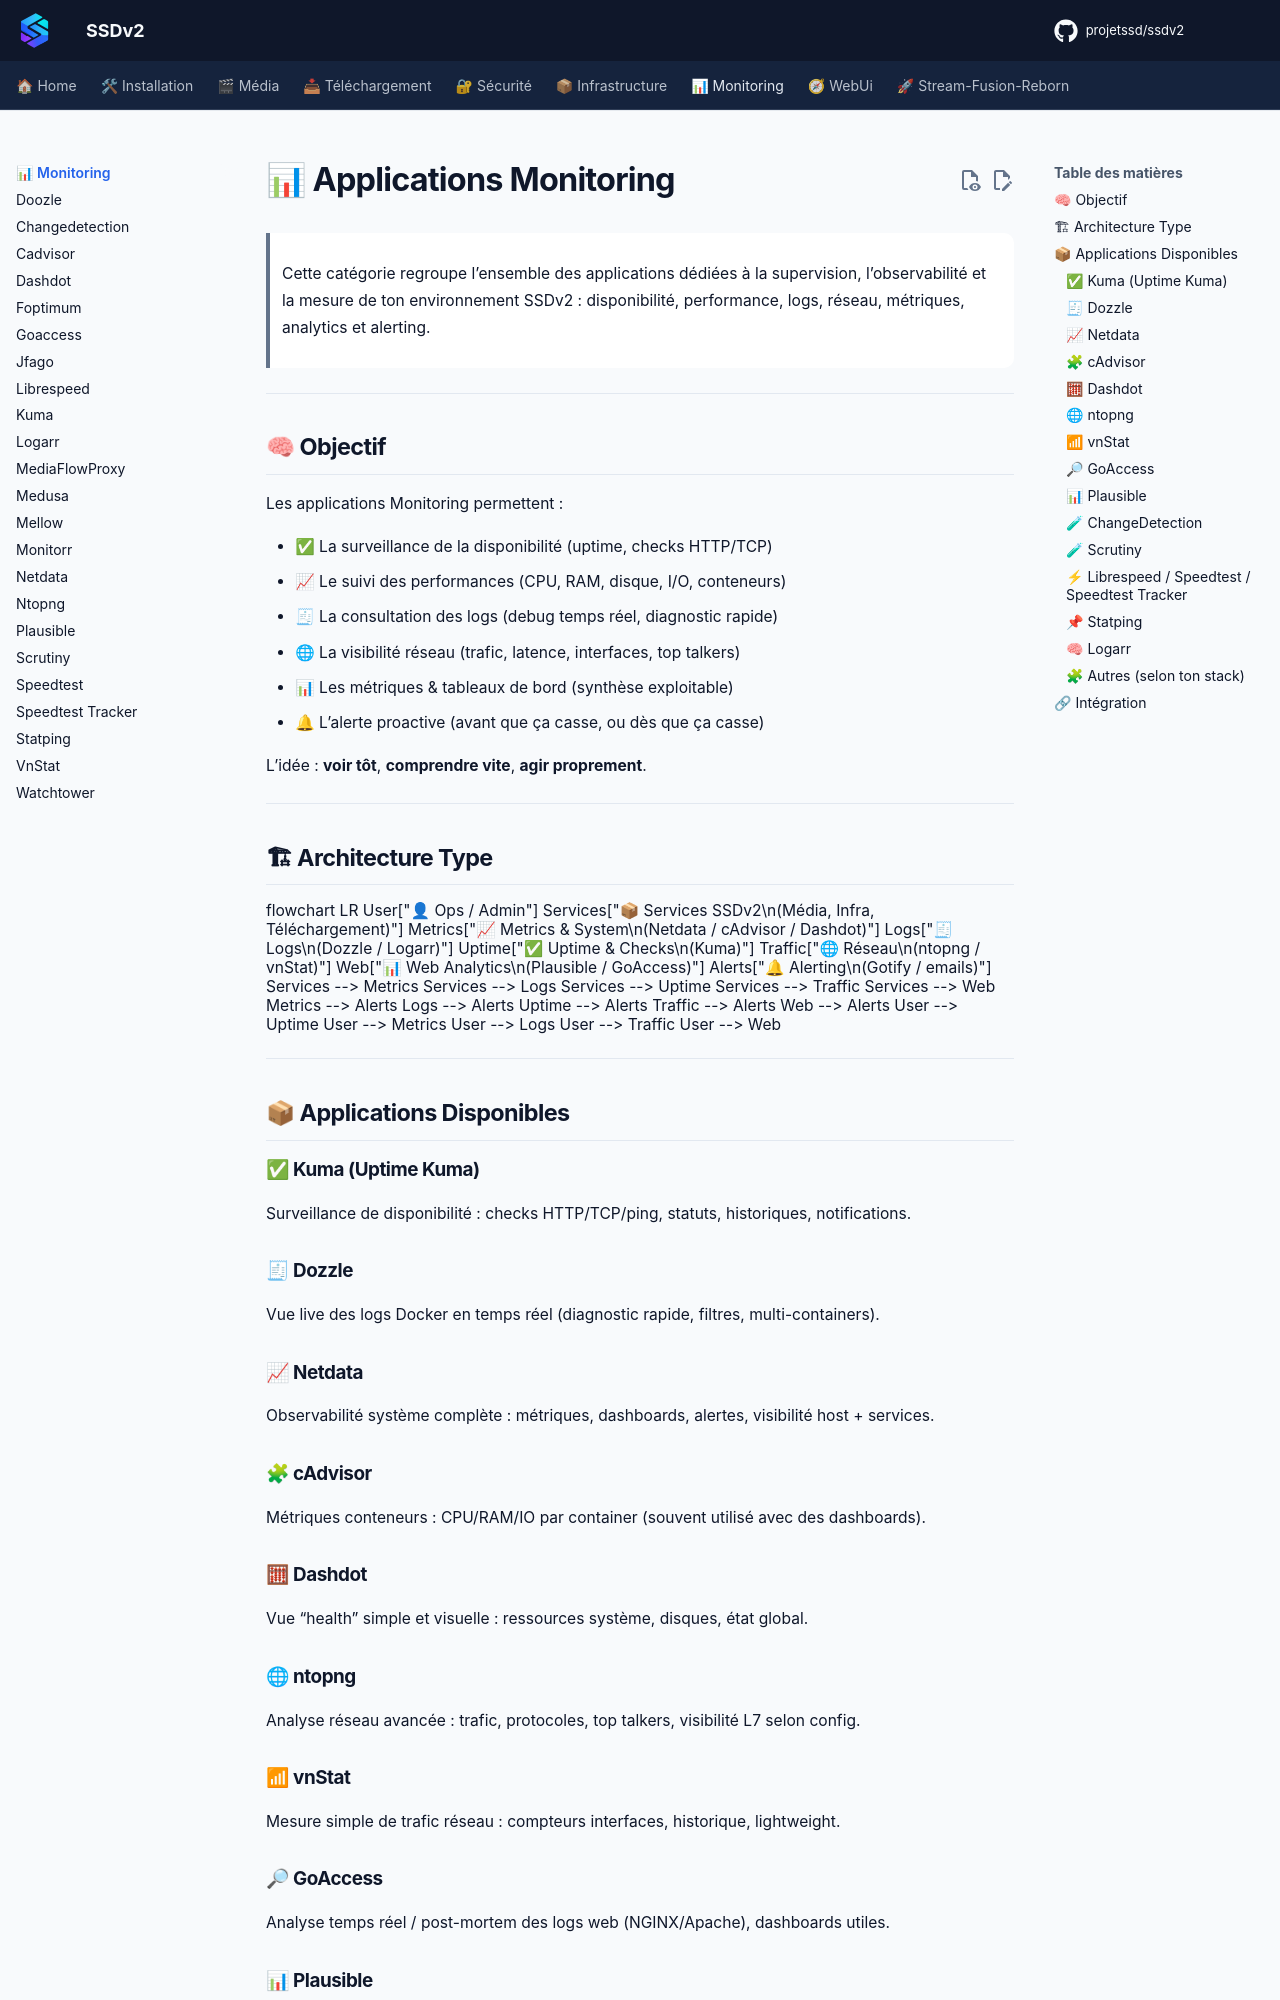

repository: projetssd/ssdv2_docs · page: applications/monitoring/index.html · generator: mkdocs

# 📊 Applications Monitoring

> Cette catégorie regroupe l’ensemble des applications dédiées à la supervision, l’observabilité et la mesure de ton environnement SSDv2 : disponibilité, performance, logs, réseau, métriques, analytics et alerting.

---

## 🧠 Objectif

Les applications Monitoring permettent :

- ✅ La surveillance de la disponibilité (uptime, checks HTTP/TCP)
- 📈 Le suivi des performances (CPU, RAM, disque, I/O, conteneurs)
- 🧾 La consultation des logs (debug temps réel, diagnostic rapide)
- 🌐 La visibilité réseau (trafic, latence, interfaces, top talkers)
- 📊 Les métriques & tableaux de bord (synthèse exploitable)
- 🔔 L’alerte proactive (avant que ça casse, ou dès que ça casse)

L’idée : **voir tôt**, **comprendre vite**, **agir proprement**.

---

## 🏗 Architecture Type

```mermaid
flowchart LR

    User["👤 Ops / Admin"]
    Services["📦 Services SSDv2\n(Média, Infra, Téléchargement)"]
    Metrics["📈 Metrics & System\n(Netdata / cAdvisor / Dashdot)"]
    Logs["🧾 Logs\n(Dozzle / Logarr)"]
    Uptime["✅ Uptime & Checks\n(Kuma)"]
    Traffic["🌐 Réseau\n(ntopng / vnStat)"]
    Web["📊 Web Analytics\n(Plausible / GoAccess)"]
    Alerts["🔔 Alerting\n(Gotify / emails)"]

    Services --> Metrics
    Services --> Logs
    Services --> Uptime
    Services --> Traffic
    Services --> Web

    Metrics --> Alerts
    Logs --> Alerts
    Uptime --> Alerts
    Traffic --> Alerts
    Web --> Alerts

    User --> Uptime
    User --> Metrics
    User --> Logs
    User --> Traffic
    User --> Web
```

---

## 📦 Applications Disponibles

### ✅ Kuma (Uptime Kuma)
Surveillance de disponibilité : checks HTTP/TCP/ping, statuts, historiques, notifications.

### 🧾 Dozzle
Vue live des logs Docker en temps réel (diagnostic rapide, filtres, multi-containers).

### 📈 Netdata
Observabilité système complète : métriques, dashboards, alertes, visibilité host + services.

### 🧩 cAdvisor
Métriques conteneurs : CPU/RAM/IO par container (souvent utilisé avec des dashboards).

### 🧮 Dashdot
Vue “health” simple et visuelle : ressources système, disques, état global.

### 🌐 ntopng
Analyse réseau avancée : trafic, protocoles, top talkers, visibilité L7 selon config.
